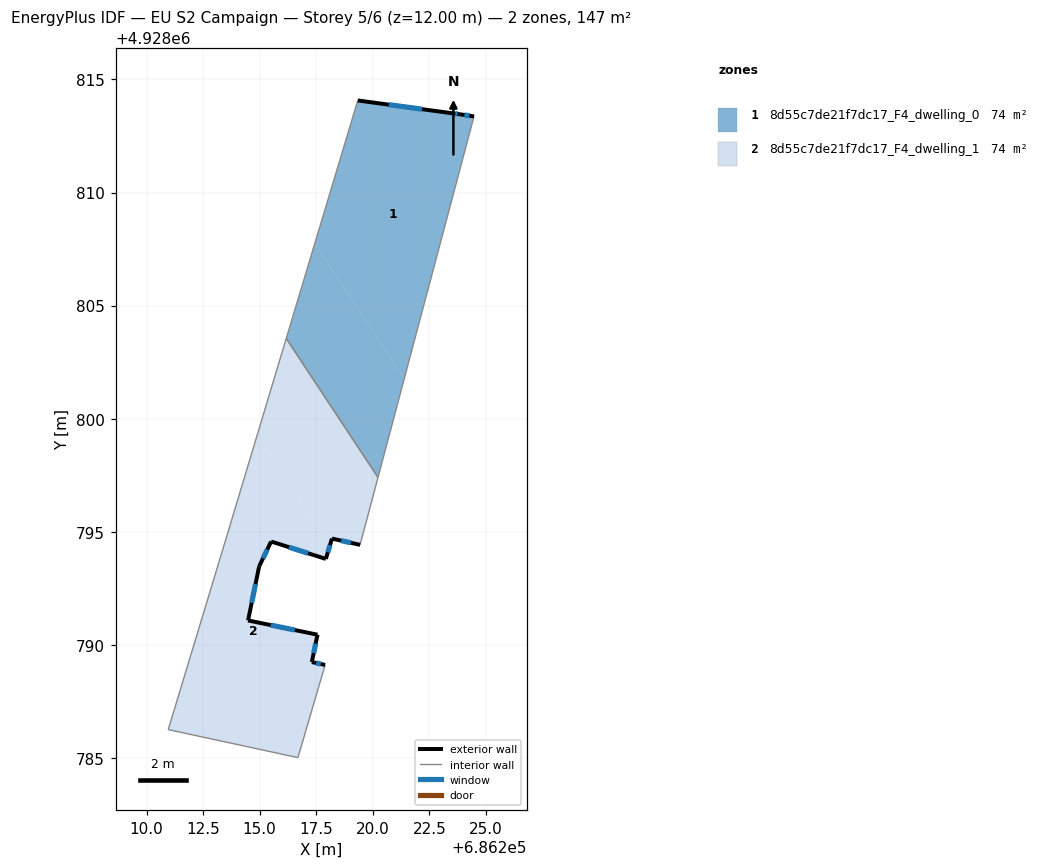
=== STOREY PLAN SPEC (per zone: floor XY polygon, exterior-wall plan segments, windows/doors) ===
zone 1: 8d55c7de21f7dc17_F4_dwelling_0  (73.6 m²)
  floor: (686221.40, 4928801.77) (686224.48, 4928813.36) (686223.85, 4928813.46) (686223.55, 4928813.50) (686219.34, 4928814.07) (686217.44, 4928807.76)
  floor: (686220.23, 4928797.40) (686221.40, 4928801.77) (686217.44, 4928807.76) (686216.18, 4928803.55)
  exterior wall: (686223.55, 4928813.50) – (686223.85, 4928813.46)  [0.3 m]
    window: (686223.65, 4928813.49) – (686223.75, 4928813.47)  [0.1 m²]
  exterior wall: (686223.85, 4928813.46) – (686224.48, 4928813.36)  [0.6 m]
    window: (686224.05, 4928813.43) – (686224.27, 4928813.39)  [0.2 m²]
  exterior wall: (686219.34, 4928814.07) – (686223.55, 4928813.50)  [4.2 m]
    window: (686220.71, 4928813.88) – (686222.18, 4928813.68)  [1.6 m²]
  interior walls: 3
zone 2: 8d55c7de21f7dc17_F4_dwelling_1  (73.6 m²)
  floor: (686216.69, 4928785.01) (686217.90, 4928789.11) (686217.31, 4928789.24) (686217.56, 4928790.45) (686214.49, 4928791.08) (686214.98, 4928793.47) (686215.51, 4928794.57) (686217.93, 4928793.80) (686218.10, 4928794.38) (686214.88, 4928799.25) (686213.59, 4928794.94) (686210.96, 4928786.25)
  floor: (686219.44, 4928794.42) (686220.23, 4928797.40) (686216.18, 4928803.55) (686214.88, 4928799.25) (686218.10, 4928794.38) (686218.20, 4928794.70)
  exterior wall: (686215.51, 4928794.57) – (686214.98, 4928793.47)  [1.2 m]
    window: (686215.34, 4928794.21) – (686215.15, 4928793.83)  [0.4 m²]
  exterior wall: (686214.98, 4928793.47) – (686214.49, 4928791.08)  [2.4 m]
    window: (686214.82, 4928792.69) – (686214.65, 4928791.86)  [0.9 m²]
  exterior wall: (686214.49, 4928791.08) – (686217.56, 4928790.45)  [3.1 m]
    window: (686215.49, 4928790.88) – (686216.56, 4928790.65)  [1.1 m²]
  exterior wall: (686217.56, 4928790.45) – (686217.31, 4928789.24)  [1.2 m]
    window: (686217.48, 4928790.06) – (686217.39, 4928789.63)  [0.5 m²]
  exterior wall: (686217.31, 4928789.24) – (686217.90, 4928789.11)  [0.6 m]
    window: (686217.50, 4928789.20) – (686217.71, 4928789.15)  [0.2 m²]
  exterior wall: (686219.44, 4928794.42) – (686218.20, 4928794.70)  [1.3 m]
    window: (686219.04, 4928794.51) – (686218.60, 4928794.61)  [0.5 m²]
  exterior wall: (686218.20, 4928794.70) – (686217.93, 4928793.80)  [0.9 m]
    window: (686218.11, 4928794.41) – (686218.02, 4928794.09)  [0.3 m²]
  exterior wall: (686217.93, 4928793.80) – (686215.51, 4928794.57)  [2.5 m]
    window: (686217.14, 4928794.05) – (686216.30, 4928794.32)  [0.9 m²]
  interior walls: 6

=== DERIVED (storey summary) ===
Building: EU S2 Campaign
Storey: 5 of 6  (floor level z = 12.00 m)
Storey gross floor area: 147.2 m²
Zones on this storey: 2
  - 8d55c7de21f7dc17_F4_dwelling_0: floor 73.6 m²; exterior wall 5.2 m (15.6 m²); 3 window(s) 1.9 m²; WWR 12.2%
  - 8d55c7de21f7dc17_F4_dwelling_1: floor 73.6 m²; exterior wall 13.4 m (40.2 m²); 8 window(s) 4.9 m²; WWR 12.2%
Zone adjacency (shared interzone walls):
  - 8d55c7de21f7dc17_F4_dwelling_0 ↔ 8d55c7de21f7dc17_F4_dwelling_1